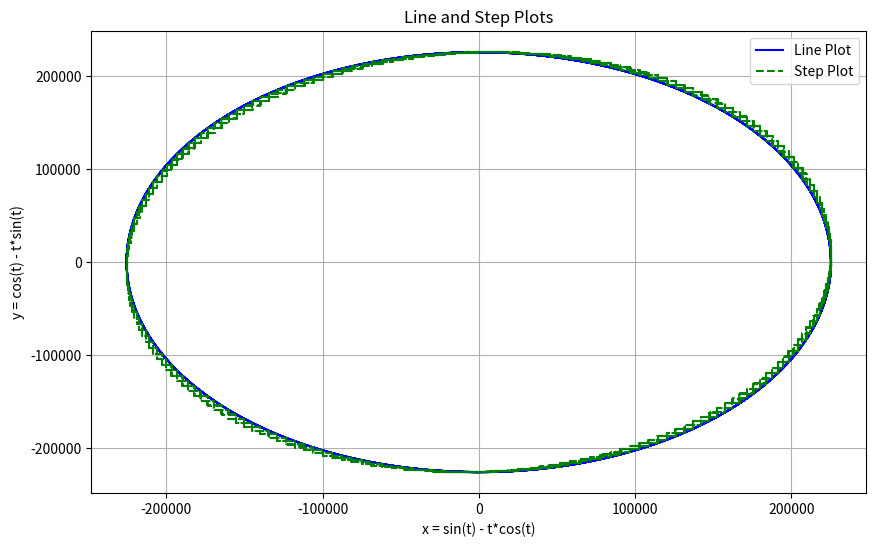

Write the Python code that produced this figure.
import numpy as np
import matplotlib.pyplot as plt

# 学号和区间 I
student_id = 225432
I = [student_id - 15, student_id + 15]
t = np.linspace(I[0], I[1], 500)

# 参数方程
x = np.sin(t) - t * np.cos(t)
y = np.cos(t) - t * np.sin(t)

# 绘制曲线图和阶梯图
plt.figure(figsize=(10, 6))

# 曲线图
plt.plot(x, y, label="Line Plot", linestyle='-', color='blue')

# 阶梯图
plt.step(x, y, label="Step Plot", linestyle='--', color='green')

# 设置标题和标签
plt.title("Line and Step Plots")
plt.xlabel("x = sin(t) - t*cos(t)")
plt.ylabel("y = cos(t) - t*sin(t)")

# 显示图例
plt.legend()

# 显示网格
plt.grid()

# 展示图形
plt.show()